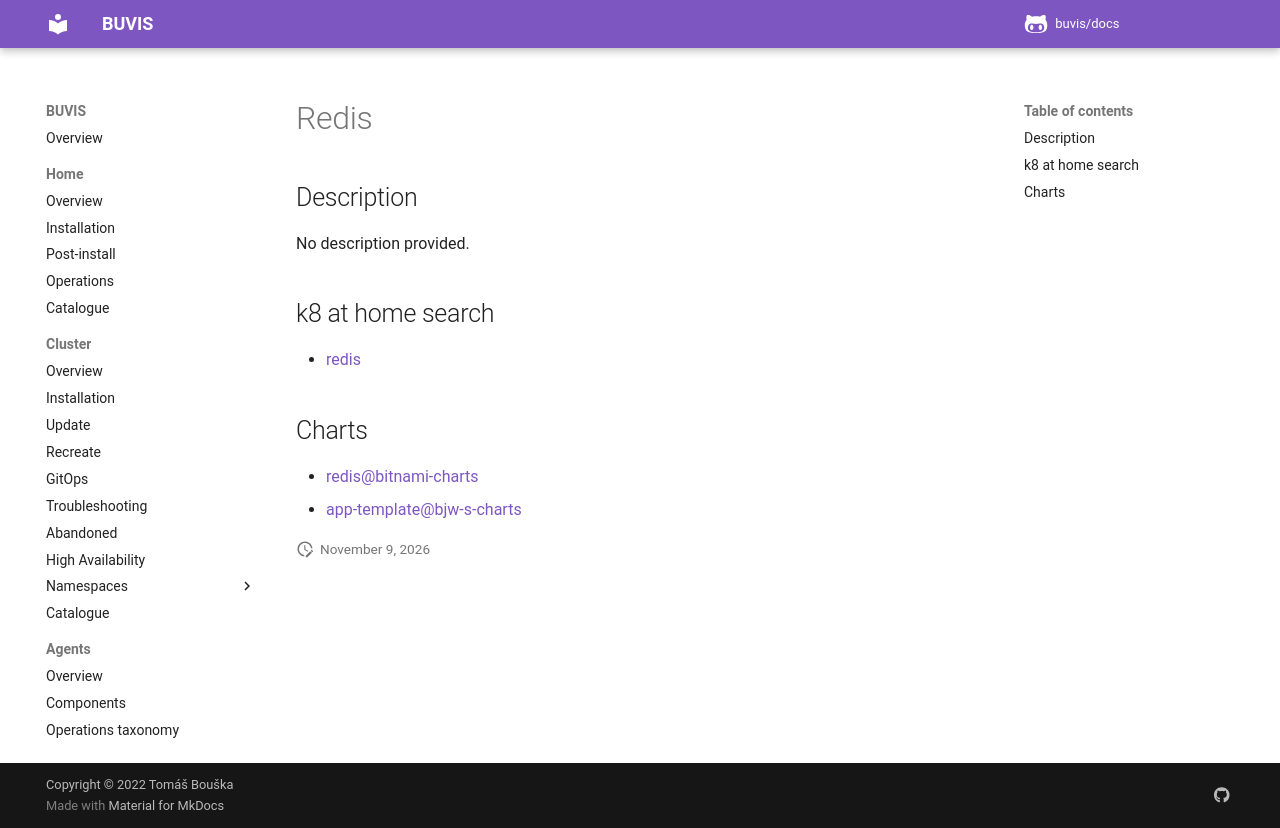

repository: buvis/docs · page: cluster/catalogue/redis/index.html · generator: mkdocs

# Redis

## Description

No description provided.

## k8 at home search

- [redis](https://nanne.dev/k8s-at-home-search/#/redis)

## Charts

- [redis@bitnami-charts](https://charts.bitnami.com/bitnami/)
- [app-template@bjw-s-charts](https://bjw-s.github.io/helm-charts/)
